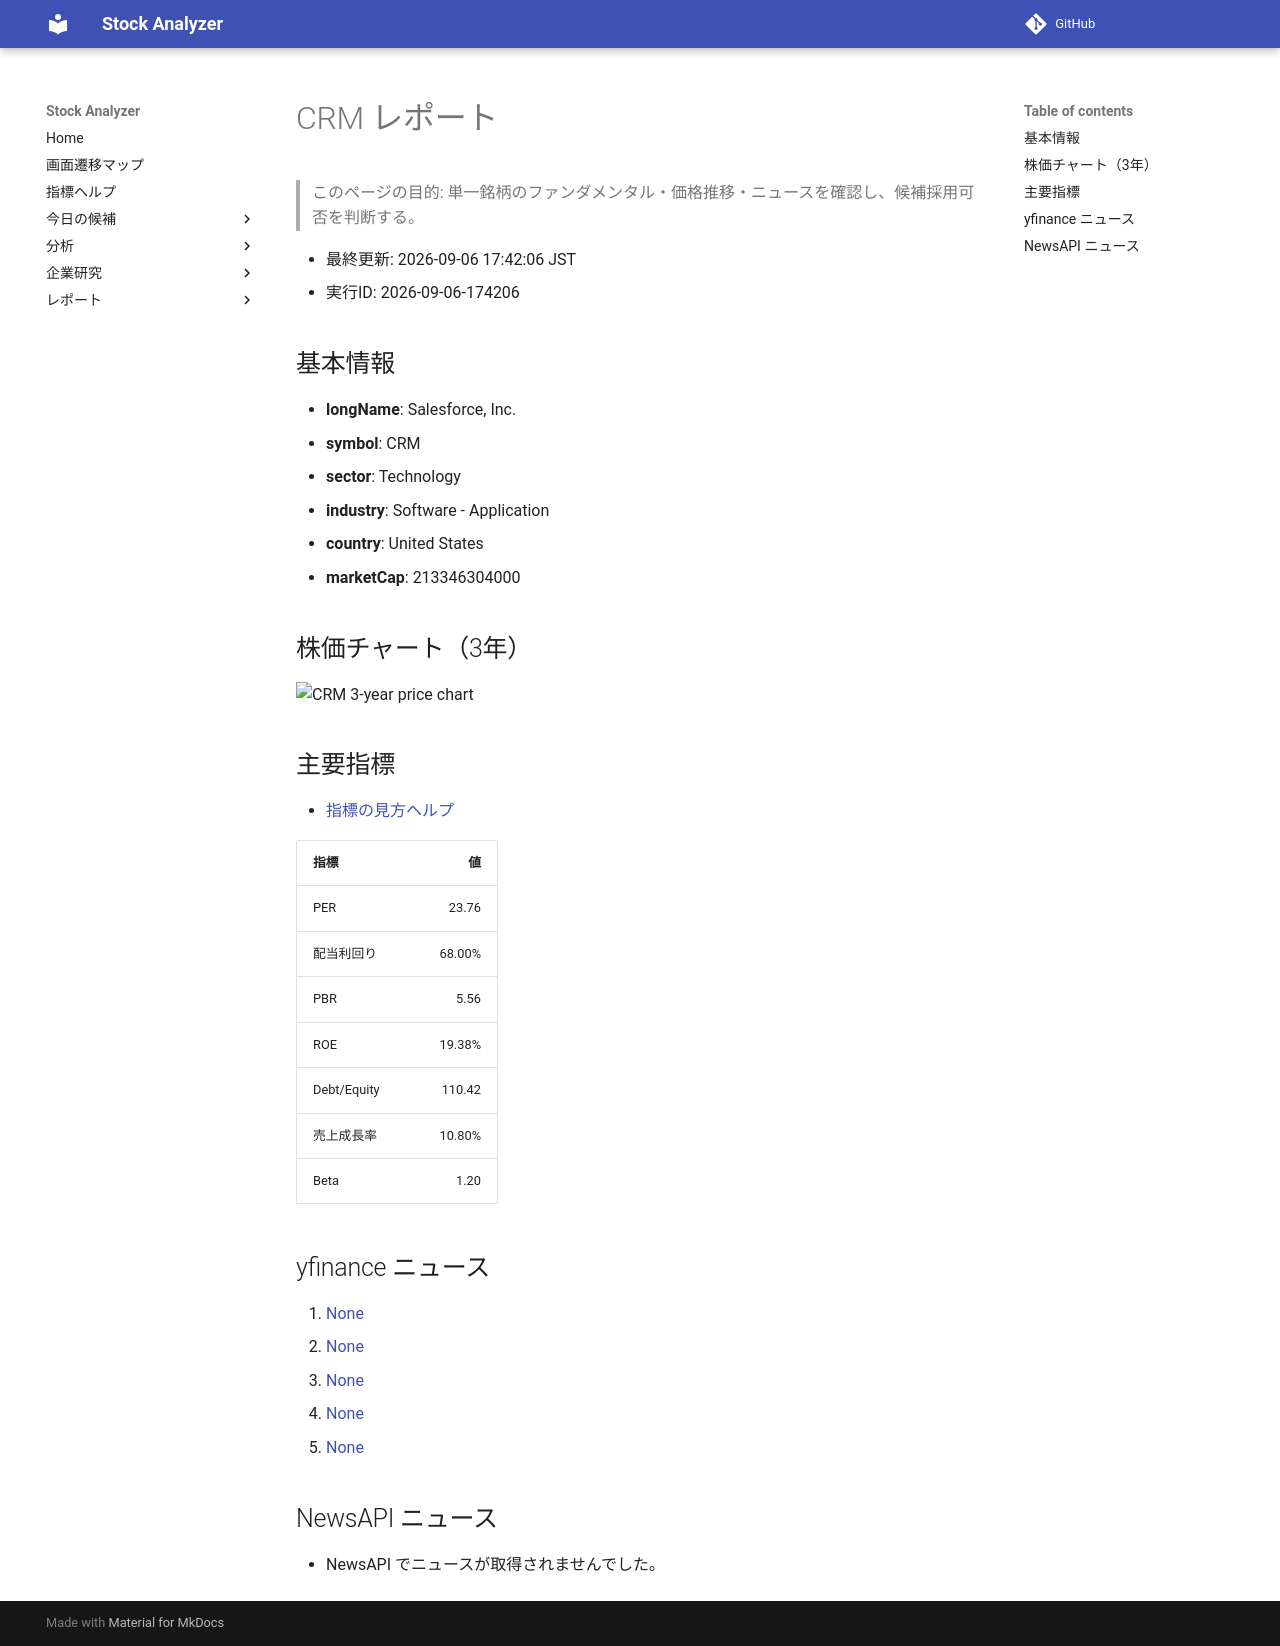

repository: Yumi-note/Making-APP · page: reports/2026-09-06/174206/CRM/index.html · generator: mkdocs

# CRM レポート

> このページの目的: 単一銘柄のファンダメンタル・価格推移・ニュースを確認し、候補採用可否を判断する。

- 最終更新: 2026-09-06 17:42:06 JST
- 実行ID: 2026-09-06-174206

## 基本情報

- **longName**: Salesforce, Inc.
- **symbol**: CRM
- **sector**: Technology
- **industry**: Software - Application
- **country**: United States
- **marketCap**: 213346304000

## 株価チャート（3年）

![CRM 3-year price chart](CRM_3y.png)

## 主要指標

- [指標の見方ヘルプ](../../../../indicators.md)

| 指標 | 値 |
|---|---:|
| PER | 23.76 |
| 配当利回り | 68.00% |
| PBR | 5.56 |
| ROE | 19.38% |
| Debt/Equity | 110.42 |
| 売上成長率 | 10.80% |
| Beta | 1.20 |

## yfinance ニュース

1. [None](None)
2. [None](None)
3. [None](None)
4. [None](None)
5. [None](None)

## NewsAPI ニュース

- NewsAPI でニュースが取得されませんでした。
